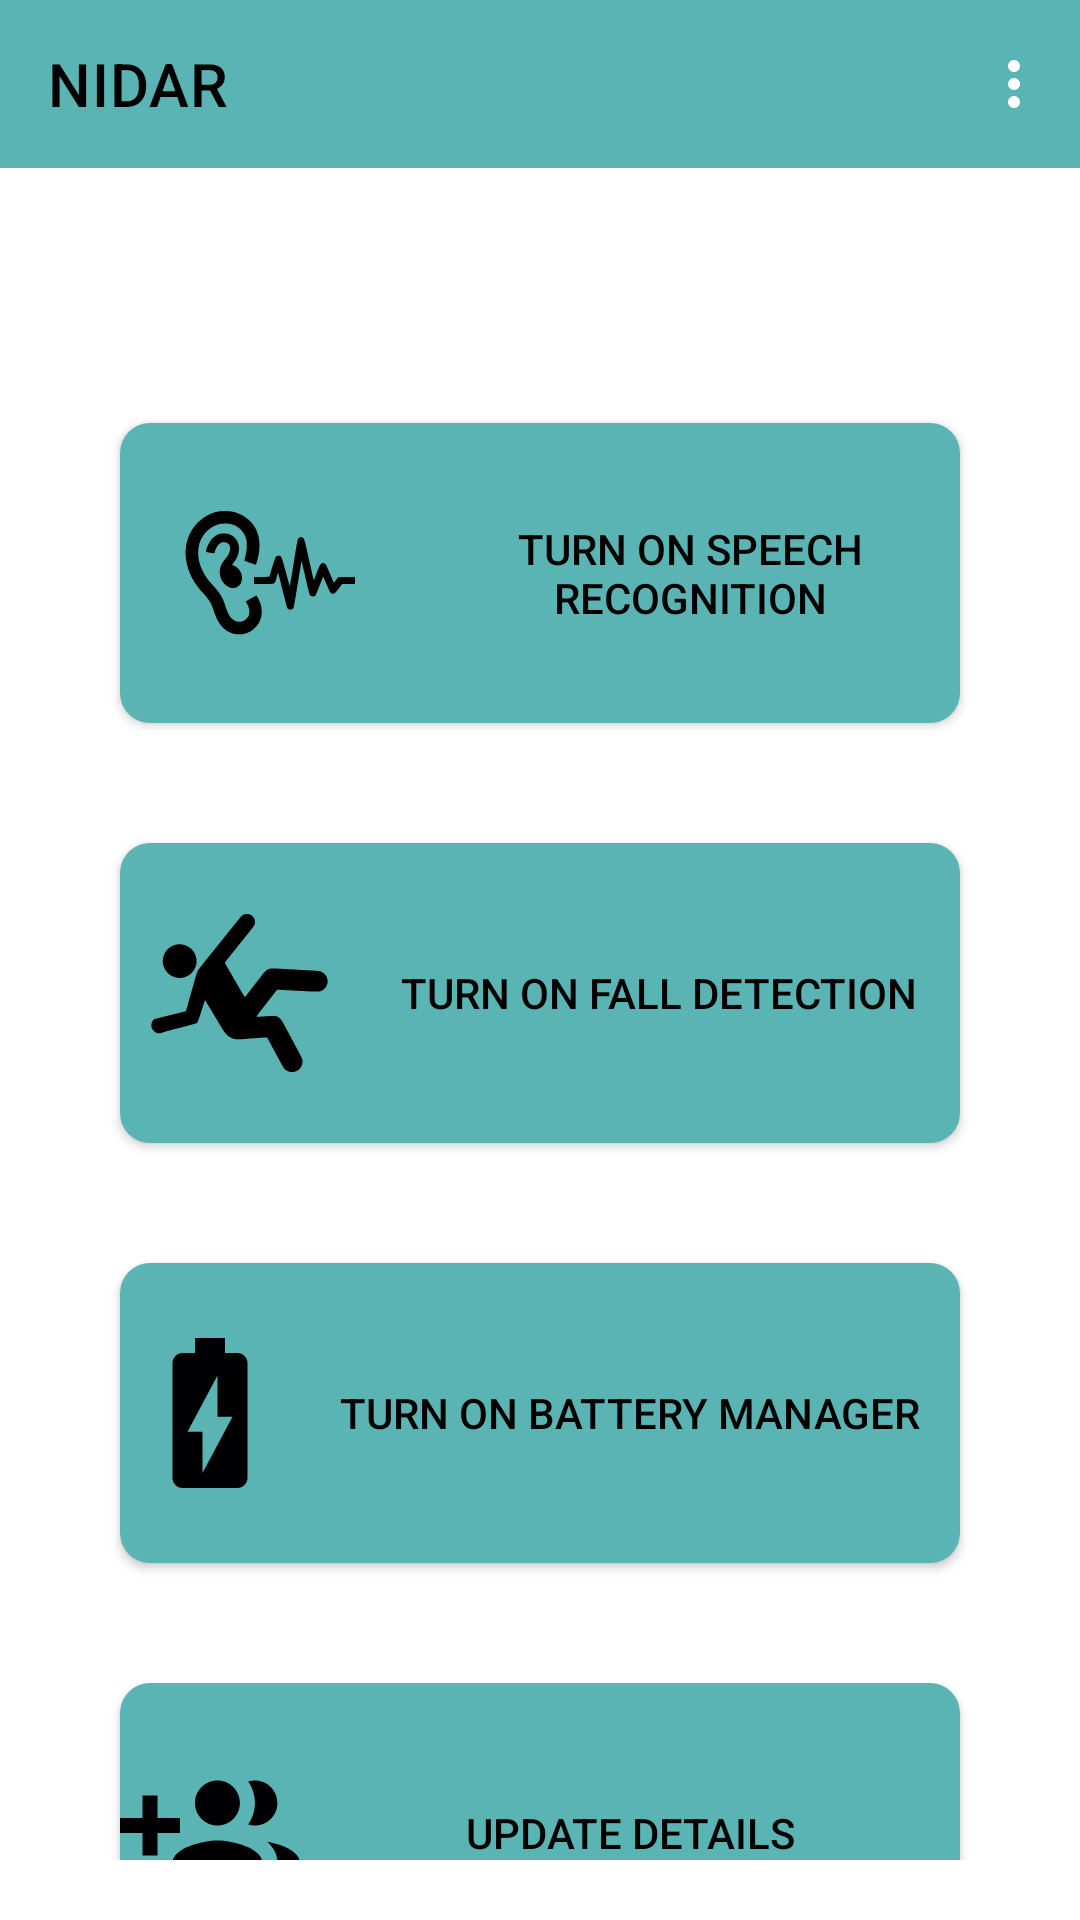

Produce the Android XML layout that renders to this screen, including the resource entries it uses.
<!-- AndroidManifest.xml: application theme AppTheme -->
<!-- res/layout/activity_main.xml -->
<?xml version="1.0" encoding="utf-8"?>
<LinearLayout xmlns:android="http://schemas.android.com/apk/res/android"
    android:layout_width="match_parent"
    android:layout_height="match_parent"
    android:orientation="vertical"
    xmlns:app="http://schemas.android.com/apk/res-auto">

    <LinearLayout
        android:layout_width="match_parent"
        android:layout_height="wrap_content"
        android:orientation="vertical"
        android:layout_marginBottom="45dp">
        <com.google.android.material.appbar.AppBarLayout
            app:layout_constraintTop_toTopOf="parent"
            app:layout_constraintVertical_weight="@integer/google_play_services_version"
            android:layout_width="match_parent"
            android:layout_height="wrap_content">

            <com.google.android.material.appbar.MaterialToolbar
                android:id="@+id/topAppBar"
                android:layout_width="match_parent"
                android:layout_height="?attr/actionBarSize"
                app:title="@string/app_name"
                app:titleTextColor="#000000"
                app:menu="@menu/menu_items"
                style="@style/Widget.MaterialComponents.Toolbar.Primary" />

        </com.google.android.material.appbar.AppBarLayout>
    </LinearLayout>
    <LinearLayout
        android:layout_width="match_parent"
        android:layout_height="match_parent"
        android:padding="20dp"
        android:orientation="vertical">
        <LinearLayout
            android:layout_width="match_parent"
            android:layout_height="wrap_content"
            android:orientation="vertical">
            <Button
                android:id="@+id/btn_speech_recognition"
                android:layout_width="match_parent"
                android:layout_height="100dp"
                android:layout_margin="20dp"
                android:drawableLeft="@drawable/ic_ear"
                android:text="@string/speech_on"
                android:textSize="14dp"
                android:textColor="#000"
                android:background="@drawable/button_shape"/>
        </LinearLayout>

        <LinearLayout
            android:layout_width="match_parent"
            android:layout_height="wrap_content"
            android:orientation="vertical">
            <Button
                android:id="@+id/btn_fall_detection"
                android:layout_width="match_parent"
                android:layout_height="100dp"
                android:layout_margin="20dp"
                android:drawableLeft="@drawable/ic_falljpeg"
                android:text="@string/fall_detection_on"
                android:textSize="14dp"
                android:textColor="#000"
                android:background="@drawable/button_shape"/>
        </LinearLayout>

        <LinearLayout
            android:layout_width="match_parent"
            android:layout_height="wrap_content"
            android:orientation="vertical">
            <Button
                android:id="@+id/btn_low_battery_message"
                android:layout_width="match_parent"
                android:layout_height="100dp"
                android:layout_margin="20dp"
                android:drawableLeft="@drawable/ic_battery_charging_full_black_24dp"
                android:text="@string/low_battery_on"
                android:textSize="14dp"
                android:textColor="#000"
                android:background="@drawable/button_shape">
            </Button>
        </LinearLayout>

        <LinearLayout
            android:layout_width="match_parent"
            android:layout_height="wrap_content"
            android:orientation="vertical">
            <Button
                android:id="@+id/btn_update_details"
                android:layout_width="match_parent"
                android:layout_height="100dp"
                android:layout_margin="20dp"
                android:drawableLeft="@drawable/ic_group_add_black_24dp"
                android:text="@string/update_details"
                android:textSize="14dp"
                android:textColor="#000"
                android:background="@drawable/button_shape"/>
        </LinearLayout>
    </LinearLayout>
</LinearLayout>
<!-- resources referenced by this layout -->
<resources>
  <!-- drawable button_shape (drawable) -->
  <?xml version="1.0" encoding="utf-8"?>
  <shape xmlns:android="http://schemas.android.com/apk/res/android">
      <solid android:color="@color/colorPrimary"/>
      <stroke android:color="@color/colorAccent"/>
  
      <corners
          android:bottomLeftRadius="10dp"
          android:bottomRightRadius="10dp"
          android:topLeftRadius="10dp"
          android:topRightRadius="10dp"/>
  </shape>
  <!-- drawable ic_battery_charging_full_black_24dp (drawable) -->
  <vector android:height="60dp" android:tint="#000002"
      android:viewportHeight="24.0" android:viewportWidth="24.0"
      android:width="60dp" xmlns:android="http://schemas.android.com/apk/res/android">
      <path android:fillColor="#FF000000" android:pathData="M15.67,4H14V2h-4v2H8.33C7.6,4 7,4.6 7,5.33v15.33C7,21.4 7.6,22 8.33,22h7.33c0.74,0 1.34,-0.6 1.34,-1.33V5.33C17,4.6 16.4,4 15.67,4zM11,20v-5.5H9L13,7v5.5h2L11,20z"/>
  </vector>
  <!-- drawable ic_ear: vector/xml drawable (drawable, 2951 chars, omitted) -->
  <!-- drawable ic_falljpeg: vector/xml drawable (drawable, 2196 chars, omitted) -->
  <!-- drawable ic_group_add_black_24dp (drawable) -->
  <vector android:height="60dp" android:tint="#000002"
      android:viewportHeight="24.0" android:viewportWidth="24.0"
      android:width="60dp" xmlns:android="http://schemas.android.com/apk/res/android">
      <path android:fillColor="#FF000000" android:pathData="M8,10L5,10L5,7L3,7v3L0,10v2h3v3h2v-3h3v-2zM18,11c1.66,0 2.99,-1.34 2.99,-3S19.66,5 18,5c-0.32,0 -0.63,0.05 -0.91,0.14 0.57,0.81 0.9,1.79 0.9,2.86s-0.34,2.04 -0.9,2.86c0.28,0.09 0.59,0.14 0.91,0.14zM13,11c1.66,0 2.99,-1.34 2.99,-3S14.66,5 13,5c-1.66,0 -3,1.34 -3,3s1.34,3 3,3zM19.62,13.16c0.83,0.73 1.38,1.66 1.38,2.84v2h3v-2c0,-1.54 -2.37,-2.49 -4.38,-2.84zM13,13c-2,0 -6,1 -6,3v2h12v-2c0,-2 -4,-3 -6,-3z"/>
  </vector>
  <string name="app_name">NIDAR</string>
  <string name="fall_detection_on">Turn ON Fall Detection</string>
  <string name="low_battery_on">Turn ON Battery Manager</string>
  <string name="speech_on">Turn ON Speech Recognition</string>
  <string name="update_details">UPDATE DETAILS</string>
  <style name="AppTheme" parent="Theme.MaterialComponents.DayNight.NoActionBar">
          
          <item name="colorPrimary">@color/colorPrimary</item>
          <item name="colorPrimaryDark">@color/colorPrimaryDark</item>
          <item name="colorAccent">@color/colorAccent</item>
      </style>
  <color name="colorPrimary">#5bb4b4</color>
  <color name="colorAccent">#7fbcf5</color>
  <color name="colorPrimaryDark">#308e9f</color>
</resources>
